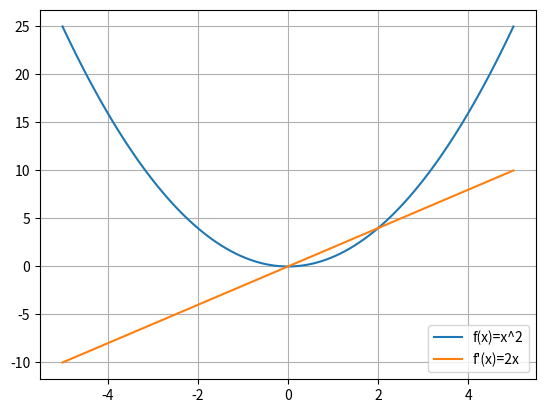

Python code for this plot:
import numpy as np
import matplotlib.pyplot as plt

def f(x):
    return x**2

def df(x):
    return 2*x

x = np.linspace(-5, 5, 100)
plt.plot(x, f(x), label='f(x)=x^2')
plt.plot(x, df(x), label="f'(x)=2x")
plt.legend()
plt.grid(True)
plt.show()
